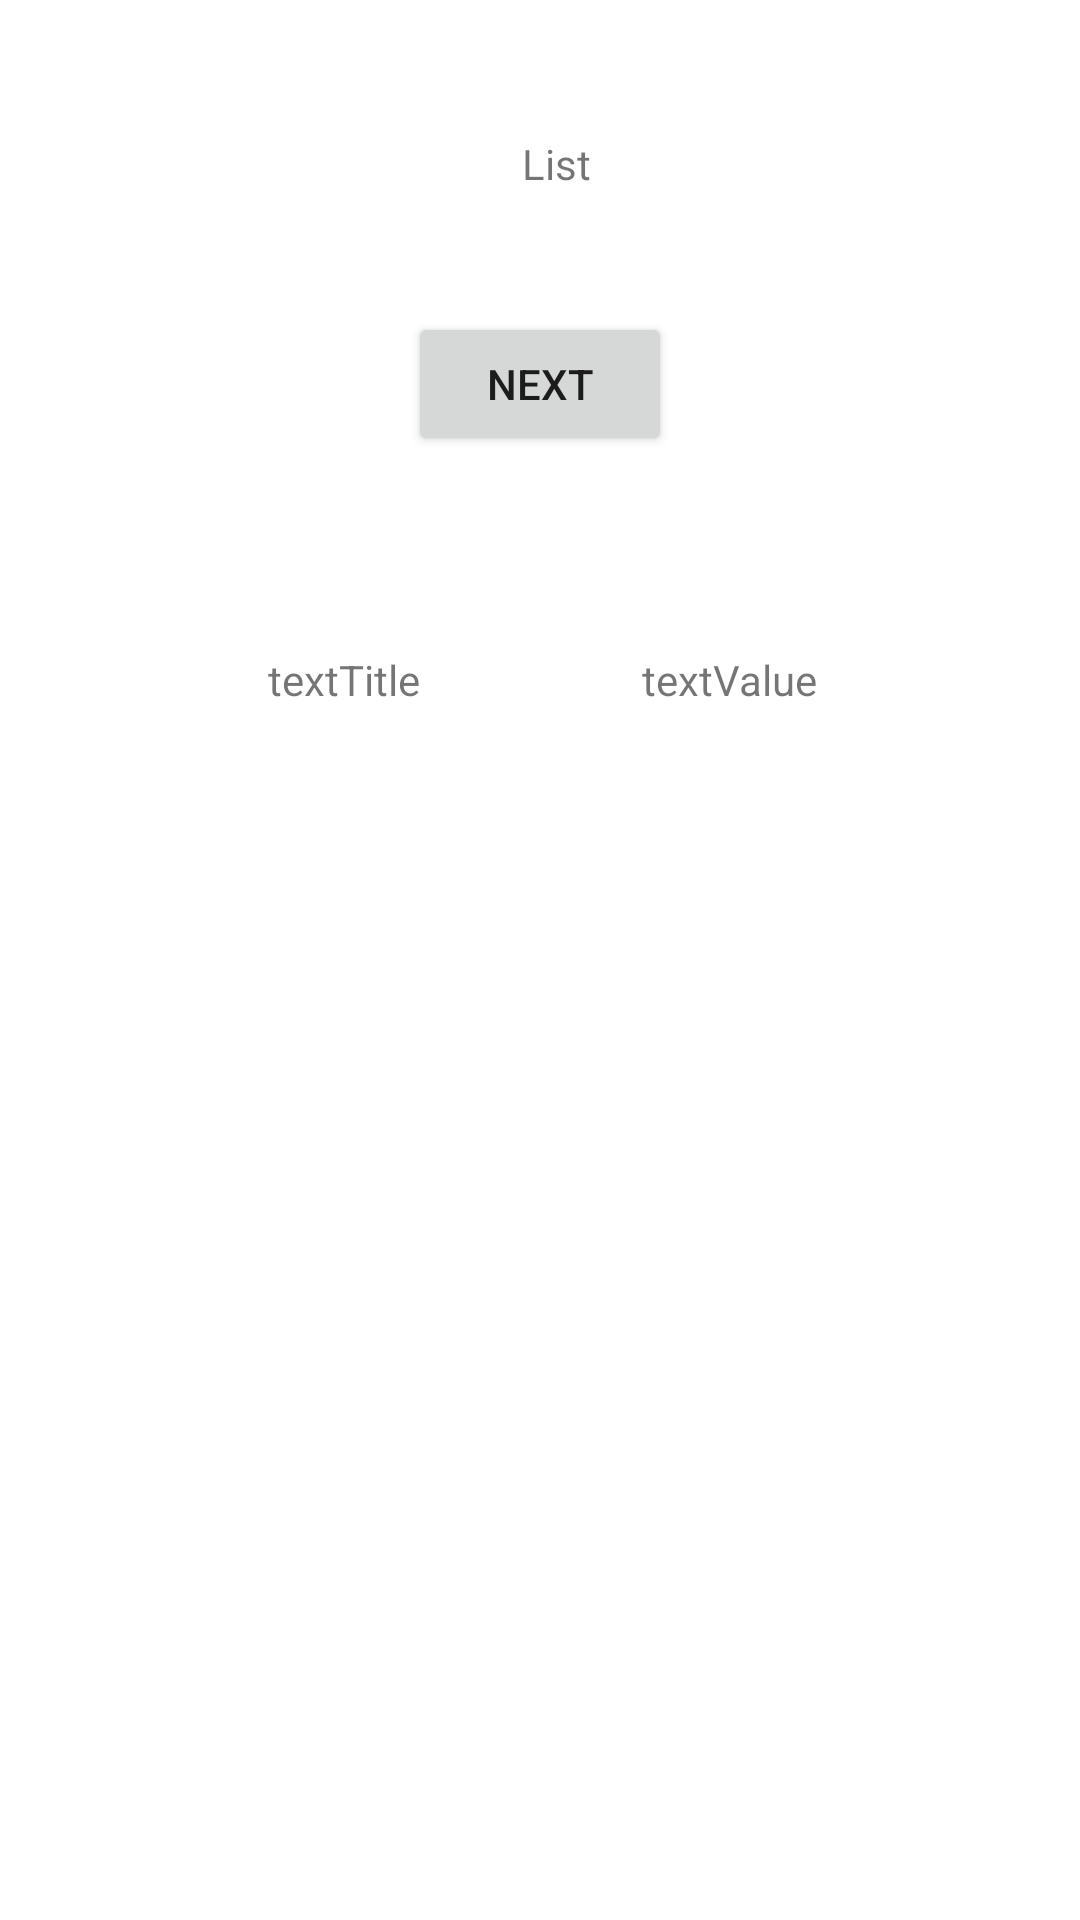

This screen was rendered from an Android layout file. Write that file and the resources it references.
<!-- AndroidManifest.xml: application theme Theme.Kotlin_ListFragment -->
<!-- res/layout/fragment_list.xml -->
<?xml version="1.0" encoding="utf-8"?>
<androidx.constraintlayout.widget.ConstraintLayout xmlns:android="http://schemas.android.com/apk/res/android"
    xmlns:app="http://schemas.android.com/apk/res-auto"
    xmlns:tools="http://schemas.android.com/tools"
    android:layout_width="match_parent"
    android:layout_height="match_parent"
    android:background="#ffffff"
    tools:context=".ListFragment">

    
    <TextView
        android:id="@+id/textView"
        android:layout_width="wrap_content"
        android:layout_height="wrap_content"
        android:layout_marginTop="45dp"
        android:layout_marginEnd="27dp"
        android:text="List"
        app:layout_constraintEnd_toEndOf="@+id/btn_next"
        app:layout_constraintTop_toTopOf="parent" />

    <Button
        android:id="@+id/btn_next"
        android:layout_width="wrap_content"
        android:layout_height="wrap_content"
        android:layout_marginTop="40dp"
        android:text="Next"
        app:layout_constraintEnd_toEndOf="parent"
        app:layout_constraintStart_toStartOf="parent"
        app:layout_constraintTop_toBottomOf="@+id/textView" />

    <TextView
        android:id="@+id/textTitle"
        android:layout_width="wrap_content"
        android:layout_height="wrap_content"
        android:layout_marginStart="15dp"
        android:layout_marginTop="65dp"
        android:text="textTitle"
        app:layout_constraintEnd_toStartOf="@+id/textValue"
        app:layout_constraintStart_toStartOf="parent"
        app:layout_constraintTop_toBottomOf="@+id/btn_next" />

    <TextView
        android:id="@+id/textValue"
        android:layout_width="wrap_content"
        android:layout_height="wrap_content"
        android:layout_marginEnd="13dp"
        android:text="textValue"
        app:layout_constraintBaseline_toBaselineOf="@+id/textTitle"
        app:layout_constraintEnd_toEndOf="parent"
        app:layout_constraintStart_toEndOf="@+id/textTitle" />

</androidx.constraintlayout.widget.ConstraintLayout>
<!-- resources referenced by this layout -->
<resources>
  <style name="Theme.Kotlin_ListFragment" parent="Theme.MaterialComponents.DayNight.DarkActionBar">
          
          <item name="colorPrimary">@color/purple_500</item>
          <item name="colorPrimaryVariant">@color/purple_700</item>
          <item name="colorOnPrimary">@color/white</item>
          
          <item name="colorSecondary">@color/teal_200</item>
          <item name="colorSecondaryVariant">@color/teal_700</item>
          <item name="colorOnSecondary">@color/black</item>
          
          <item name="android:statusBarColor" tools:targetApi="l">?attr/colorPrimaryVariant</item>
          
      </style>
  <!-- not gathered from this repository: default colours our renderer supplied (Android Studio template values) -->
  <color name="purple_500">#FF6200EE</color>
  <color name="purple_700">#FF3700B3</color>
  <color name="teal_200">#FF03DAC5</color>
  <color name="teal_700">#FF018786</color>
  <color name="black">#FF000000</color>
  <color name="white">#FFFFFFFF</color>
</resources>
